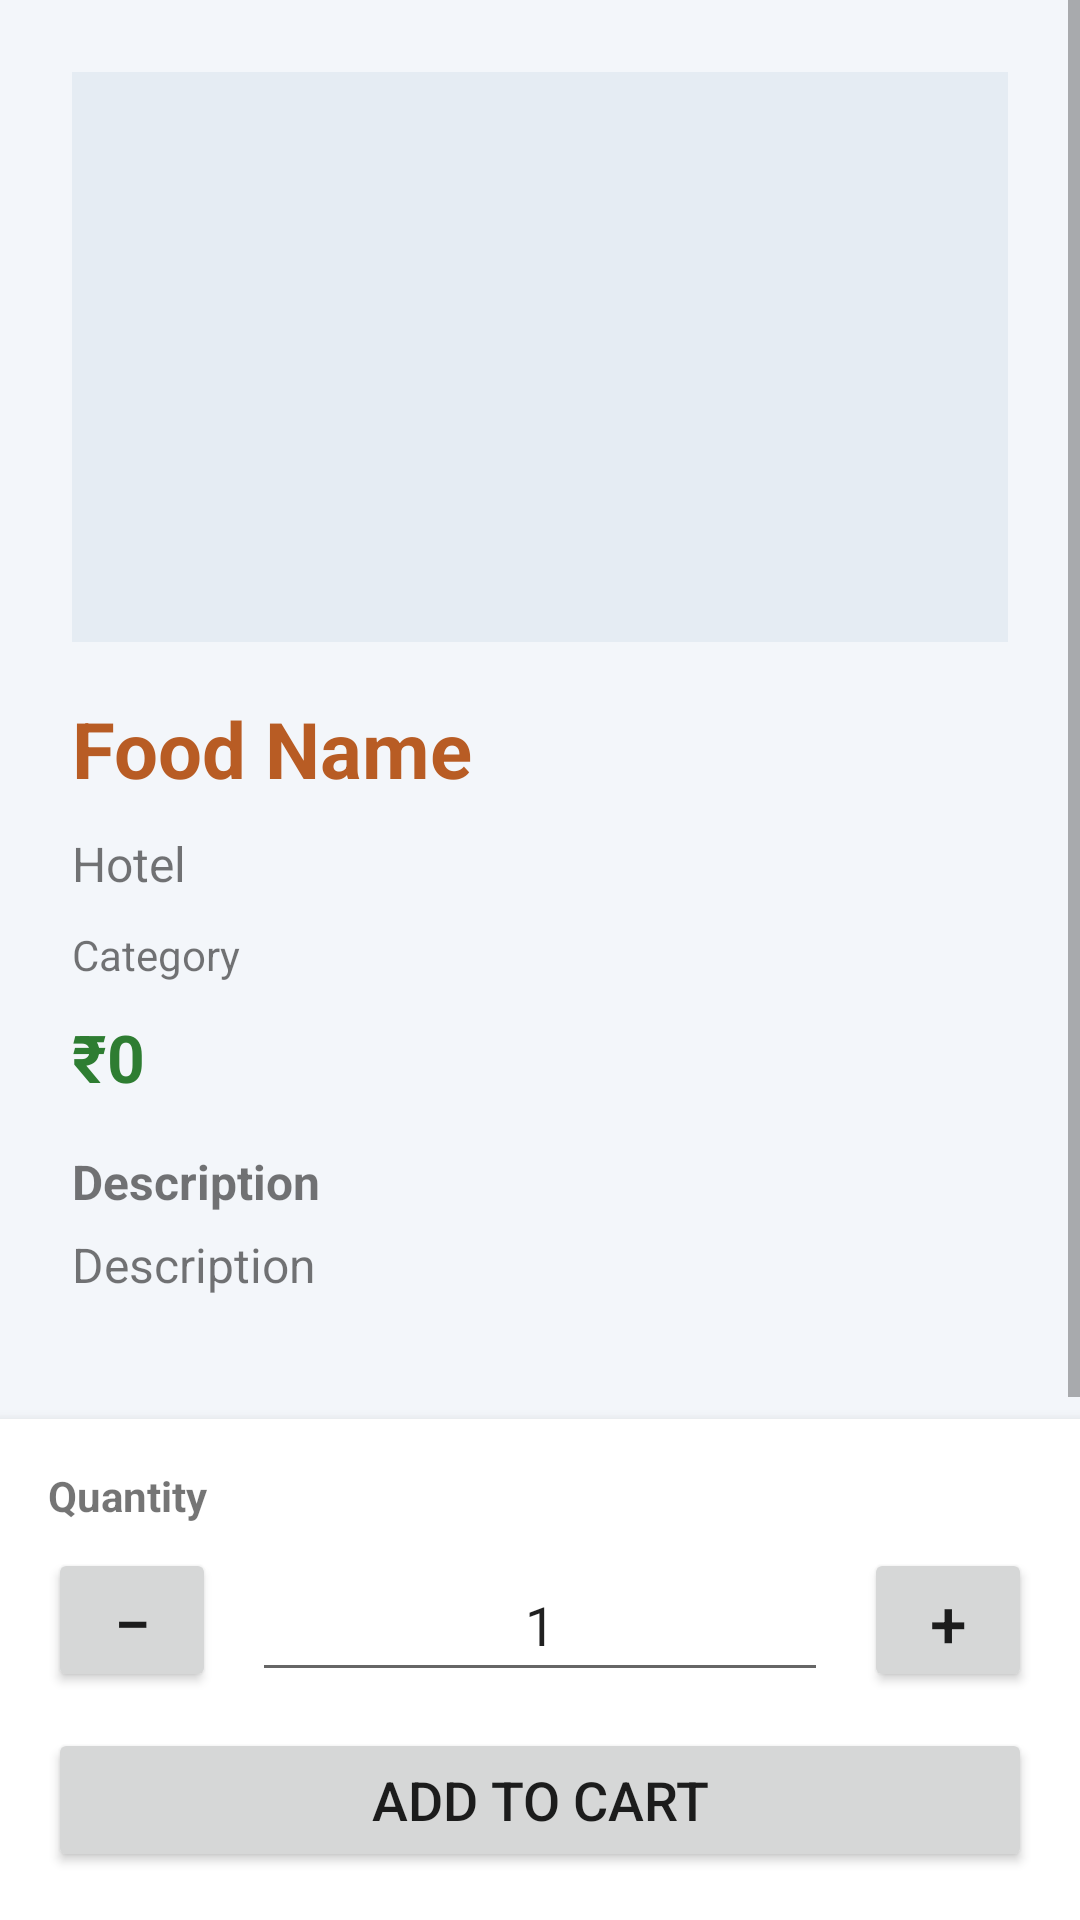

Here is an Android app screen rendered from its layout file. Give the layout XML and the strings, colors and styles it references.
<!-- AndroidManifest.xml: application theme Theme.SmartDining -->
<!-- res/layout/activity_food_details.xml -->
<?xml version="1.0" encoding="utf-8"?>
<LinearLayout xmlns:android="http://schemas.android.com/apk/res/android"
    android:layout_width="match_parent"
    android:layout_height="match_parent"
    android:orientation="vertical"
    android:background="#F3F6FA">

    <ScrollView
        android:layout_width="match_parent"
        android:layout_height="0dp"
        android:layout_weight="1">
        <LinearLayout
            android:layout_width="match_parent"
            android:layout_height="wrap_content"
            android:orientation="vertical"
            android:padding="24dp">

            <ImageView
                android:id="@+id/ivFoodImage"
                android:layout_width="match_parent"
                android:layout_height="190dp"
                android:scaleType="centerCrop"
                android:contentDescription="Food image"
                android:background="#E5ECF3"
                android:layout_marginBottom="18dp" />

            <TextView
                android:id="@+id/tvFoodName"
                android:layout_width="match_parent"
                android:layout_height="wrap_content"
                android:text="Food Name"
                android:textSize="26sp"
                android:textStyle="bold"
                android:textColor="#B85C24"
                android:layout_marginBottom="10dp" />

            <TextView
                android:id="@+id/tvHotelName"
                android:layout_width="match_parent"
                android:layout_height="wrap_content"
                android:text="Hotel"
                android:textSize="16sp"
                android:layout_marginBottom="10dp" />

            <TextView
                android:id="@+id/tvCategory"
                android:layout_width="match_parent"
                android:layout_height="wrap_content"
                android:text="Category"
                android:layout_marginBottom="10dp" />

            <TextView
                android:id="@+id/tvPrice"
                android:layout_width="match_parent"
                android:layout_height="wrap_content"
                android:text="₹0"
                android:textSize="22sp"
                android:textStyle="bold"
                android:textColor="#2E7D32"
                android:layout_marginBottom="16dp" />

            <TextView
                android:layout_width="match_parent"
                android:layout_height="wrap_content"
                android:text="Description"
                android:textStyle="bold"
                android:textSize="16sp"
                android:layout_marginBottom="6dp" />

            <TextView
                android:id="@+id/tvDescription"
                android:layout_width="match_parent"
                android:layout_height="wrap_content"
                android:text="Description"
                android:textSize="16sp"
                android:layout_marginBottom="24dp" />
        </LinearLayout>
    </ScrollView>

    <LinearLayout
        android:layout_width="match_parent"
        android:layout_height="wrap_content"
        android:orientation="vertical"
        android:padding="16dp"
        android:elevation="6dp"
        android:background="#FFFFFF">

        <TextView
            android:layout_width="match_parent"
            android:layout_height="wrap_content"
            android:text="Quantity"
            android:textStyle="bold"
            android:layout_marginBottom="8dp" />

        <LinearLayout
            android:layout_width="match_parent"
            android:layout_height="wrap_content"
            android:gravity="center_vertical"
            android:orientation="horizontal"
            android:layout_marginBottom="12dp">

            <Button
                android:id="@+id/btnDecreaseQuantity"
                android:layout_width="56dp"
                android:layout_height="48dp"
                android:minWidth="0dp"
                android:text="−"
                android:textSize="22sp" />

            <EditText
                android:id="@+id/etQuantity"
                android:layout_width="0dp"
                android:layout_height="48dp"
                android:layout_weight="1"
                android:layout_marginStart="12dp"
                android:layout_marginEnd="12dp"
                android:gravity="center"
                android:inputType="number"
                android:selectAllOnFocus="true"
                android:text="1"
                android:textSize="18sp" />

            <Button
                android:id="@+id/btnIncreaseQuantity"
                android:layout_width="56dp"
                android:layout_height="48dp"
                android:minWidth="0dp"
                android:text="+"
                android:textSize="22sp" />
        </LinearLayout>

        <Button
            android:id="@+id/btnAddToCart"
            android:layout_width="match_parent"
            android:layout_height="wrap_content"
            android:text="Add to Cart"
            android:textSize="18sp" />
    </LinearLayout>
</LinearLayout>
<!-- resources referenced by this layout -->
<resources>
  <style name="Theme.SmartDining" parent="Theme.AppCompat.Light.NoActionBar">
          
          <item name="colorPrimary">@color/purple_500</item>
          <item name="colorPrimaryDark">@color/purple_700</item>
          <item name="colorAccent">@color/teal_200</item>
          
      </style>
  <color name="purple_500">#FF17324D</color>
  <color name="purple_700">#FF102538</color>
  <color name="teal_200">#FF54B8A9</color>
</resources>
